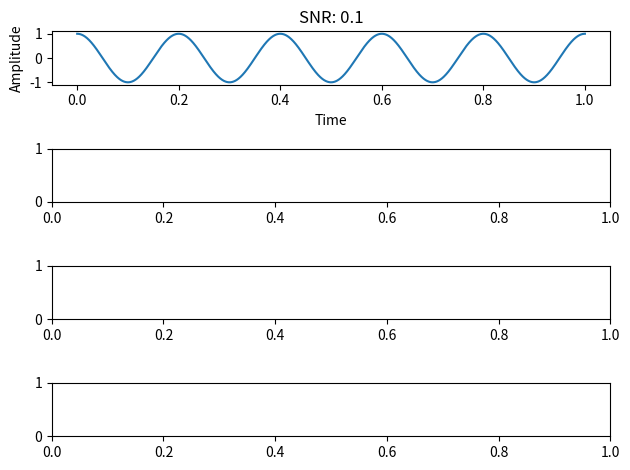

Write Python code to recreate this figure.
import numpy as np
import matplotlib.pyplot as plt
pi=np.pi
def b(t):
    return np.cos(10*np.pi*t+0)
def add_noise(snr):
    pass

t=np.arange(0,1,0.00001)
x=b(t)
noise = np.random.normal(size=len(t))



fig, axs = plt.subplots(4)
axs[0].plot(t,b(t))

axs[0].set_title("SNR: 0.1")
axs[0].set_xlabel("Time")
axs[0].set_ylabel("Amplitude")
plt.tight_layout()



fig.show()
plt.savefig("ex2_1.pdf")
plt.show()
